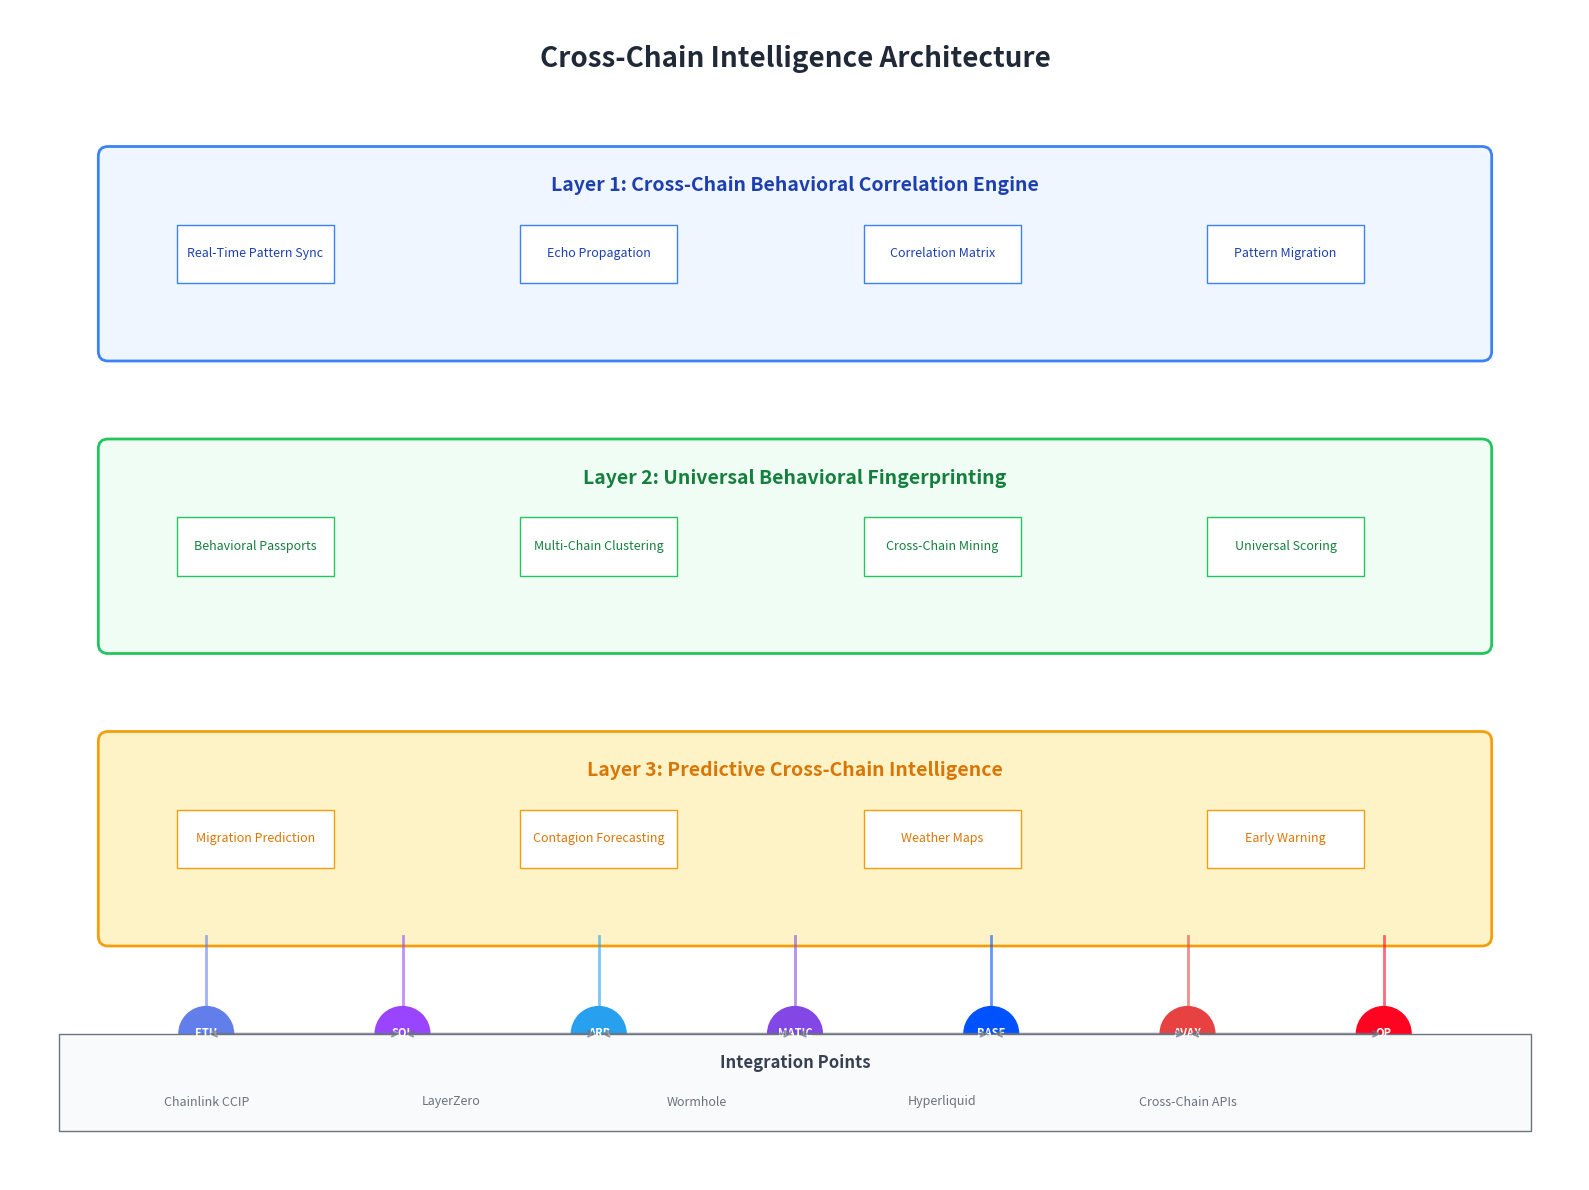

The matplotlib source for this figure: (Note: this script raises an exception after producing the figure.)
#!/usr/bin/env python3
"""
Cross-Chain Intelligence Architecture Visual
Shows the multi-layer cross-chain behavioral intelligence system
"""

import matplotlib.pyplot as plt
import matplotlib.patches as patches
from matplotlib.patches import Circle, Rectangle, FancyBboxPatch
import numpy as np

def create_cross_chain_intelligence_visual():
    """Create visual showing cross-chain intelligence architecture"""
    
    fig, ax = plt.subplots(1, 1, figsize=(16, 12))
    ax.set_xlim(0, 16)
    ax.set_ylim(0, 12)
    ax.set_facecolor('white')
    ax.axis('off')
    
    # Title
    ax.text(8, 11.5, 'Cross-Chain Intelligence Architecture', 
            ha='center', va='center', fontsize=20, fontweight='bold', color='#1F2937')
    
    # Layer 1: Cross-Chain Behavioral Correlation Engine
    create_correlation_engine(ax)
    
    # Layer 2: Universal Behavioral Fingerprinting
    create_universal_fingerprinting(ax)
    
    # Layer 3: Predictive Cross-Chain Intelligence
    create_predictive_intelligence(ax)
    
    # Cross-Chain Data Flow
    create_data_flow(ax)
    
    # Integration Points
    create_integration_points(ax)
    
    plt.tight_layout()
    plt.savefig('behavioral_liquidity_mining/visuals/cross_chain_intelligence.png', 
                dpi=300, bbox_inches='tight', facecolor='white')
    plt.savefig('behavioral_liquidity_mining/visuals/cross_chain_intelligence.pdf', 
                bbox_inches='tight', facecolor='white')
    plt.show()

def create_correlation_engine(ax):
    """Create Layer 1: Cross-Chain Behavioral Correlation Engine"""
    
    # Main box
    correlation_box = FancyBboxPatch((1, 8.5), 14, 2, 
                                    boxstyle="round,pad=0.1", 
                                    facecolor='#EFF6FF', edgecolor='#3B82F6', linewidth=2)
    ax.add_patch(correlation_box)
    
    ax.text(8, 10.2, 'Layer 1: Cross-Chain Behavioral Correlation Engine', 
            ha='center', va='center', fontsize=14, fontweight='bold', color='#1E40AF')
    
    # Sub-components
    components = [
        ("Real-Time Pattern Sync", 2.5, 9.5),
        ("Echo Propagation", 6, 9.5),
        ("Correlation Matrix", 9.5, 9.5),
        ("Pattern Migration", 13, 9.5)
    ]
    
    for comp, x, y in components:
        # Component boxes
        comp_box = Rectangle((x-0.8, y-0.3), 1.6, 0.6, 
                           facecolor='white', edgecolor='#3B82F6', linewidth=1)
        ax.add_patch(comp_box)
        ax.text(x, y, comp, ha='center', va='center', fontsize=9, color='#1E40AF')

def create_universal_fingerprinting(ax):
    """Create Layer 2: Universal Behavioral Fingerprinting"""
    
    # Main box
    fingerprint_box = FancyBboxPatch((1, 5.5), 14, 2, 
                                    boxstyle="round,pad=0.1", 
                                    facecolor='#F0FDF4', edgecolor='#22C55E', linewidth=2)
    ax.add_patch(fingerprint_box)
    
    ax.text(8, 7.2, 'Layer 2: Universal Behavioral Fingerprinting', 
            ha='center', va='center', fontsize=14, fontweight='bold', color='#15803D')
    
    # Sub-components
    components = [
        ("Behavioral Passports", 2.5, 6.5),
        ("Multi-Chain Clustering", 6, 6.5),
        ("Cross-Chain Mining", 9.5, 6.5),
        ("Universal Scoring", 13, 6.5)
    ]
    
    for comp, x, y in components:
        # Component boxes
        comp_box = Rectangle((x-0.8, y-0.3), 1.6, 0.6, 
                           facecolor='white', edgecolor='#22C55E', linewidth=1)
        ax.add_patch(comp_box)
        ax.text(x, y, comp, ha='center', va='center', fontsize=9, color='#15803D')

def create_predictive_intelligence(ax):
    """Create Layer 3: Predictive Cross-Chain Intelligence"""
    
    # Main box
    predictive_box = FancyBboxPatch((1, 2.5), 14, 2, 
                                   boxstyle="round,pad=0.1", 
                                   facecolor='#FEF3C7', edgecolor='#F59E0B', linewidth=2)
    ax.add_patch(predictive_box)
    
    ax.text(8, 4.2, 'Layer 3: Predictive Cross-Chain Intelligence', 
            ha='center', va='center', fontsize=14, fontweight='bold', color='#D97706')
    
    # Sub-components
    components = [
        ("Migration Prediction", 2.5, 3.5),
        ("Contagion Forecasting", 6, 3.5),
        ("Weather Maps", 9.5, 3.5),
        ("Early Warning", 13, 3.5)
    ]
    
    for comp, x, y in components:
        # Component boxes
        comp_box = Rectangle((x-0.8, y-0.3), 1.6, 0.6, 
                           facecolor='white', edgecolor='#F59E0B', linewidth=1)
        ax.add_patch(comp_box)
        ax.text(x, y, comp, ha='center', va='center', fontsize=9, color='#D97706')

def create_data_flow(ax):
    """Create cross-chain data flow visualization"""
    
    # Blockchain icons and connections
    chains = [
        ("ETH", 2, 1.5, '#627EEA'),
        ("SOL", 4, 1.5, '#9945FF'),
        ("ARB", 6, 1.5, '#28A0F0'),
        ("MATIC", 8, 1.5, '#8247E5'),
        ("BASE", 10, 1.5, '#0052FF'),
        ("AVAX", 12, 1.5, '#E84142'),
        ("OP", 14, 1.5, '#FF0420')
    ]
    
    for chain, x, y, color in chains:
        # Chain circles
        chain_circle = Circle((x, y), 0.3, facecolor=color, edgecolor='white', linewidth=2)
        ax.add_patch(chain_circle)
        ax.text(x, y, chain, ha='center', va='center', fontsize=8, fontweight='bold', color='white')
        
        # Connection lines to layers
        ax.plot([x, x], [y+0.3, 2.5], color=color, linewidth=2, alpha=0.6)
    
    # Data flow arrows
    for i in range(len(chains)-1):
        x1, y1 = chains[i][1], chains[i][2]
        x2, y2 = chains[i+1][1], chains[i+1][2]
        ax.annotate('', xy=(x2, y2), xytext=(x1, y1),
                   arrowprops=dict(arrowstyle='<->', color='#6B7280', lw=1.5, alpha=0.7))

def create_integration_points(ax):
    """Create integration points section"""
    
    # Integration box
    integration_box = Rectangle((0.5, 0.5), 15, 1, 
                               facecolor='#F9FAFB', edgecolor='#6B7280', linewidth=1)
    ax.add_patch(integration_box)
    
    ax.text(8, 1.2, 'Integration Points', 
            ha='center', va='center', fontsize=12, fontweight='bold', color='#374151')
    
    # Integration technologies
    integrations = [
        ("Chainlink CCIP", 2, 0.8),
        ("LayerZero", 4.5, 0.8),
        ("Wormhole", 7, 0.8),
        ("Hyperliquid", 9.5, 0.8),
        ("Cross-Chain APIs", 12, 0.8)
    ]
    
    for tech, x, y in integrations:
        ax.text(x, y, tech, ha='center', va='center', fontsize=9, color='#6B7280')

if __name__ == "__main__":
    create_cross_chain_intelligence_visual()
